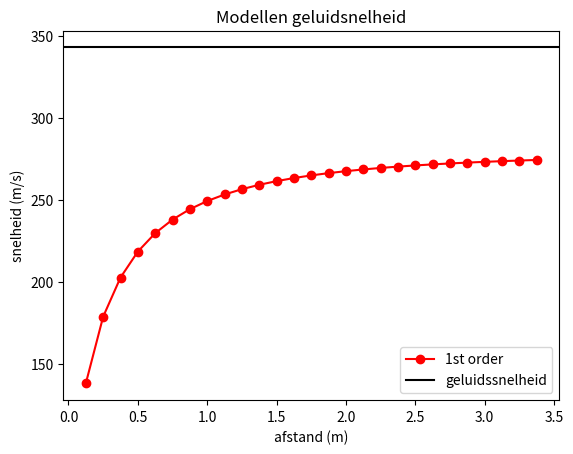

Source code (Python):
import numpy as np 
from matplotlib import pyplot as plt 

# Vars to edit points/window
xMin = 0
xMax = 3.5
xDelta = 0.125

# constants for math
massa = 45.93*10**-3
luchtdruk = 1.01325*10**5
dichtheidLucht = 1.293
oppervlak = 0.04267

# berekende extra constanten
Vmax = np.sqrt((1.01325*10**5)/1.293)
λ = massa/(dichtheidLucht*oppervlak) 

x = np.arange(xMin,xMax,xDelta) 

y1 = np.sqrt((2*luchtdruk*oppervlak*x)/massa)
y2 = Vmax*np.absolute(x/(x+λ)*(1+2*λ/x)**(1/2))

#plt.plot(x, y1, color='b', label='0th order', marker = 'o')
plt.plot(x, y2, color='r', label='1st order', marker = 'o')
plt.axhline(343, color='k', linestyle='-', label='geluidssnelheid')

# stel as namen op
plt.title("Modellen geluidsnelheid") 
plt.xlabel("afstand (m)") 
plt.ylabel("snelheid (m/s)") 

#stel legenda op en laat grafiek zien
plt.legend()
plt.show()